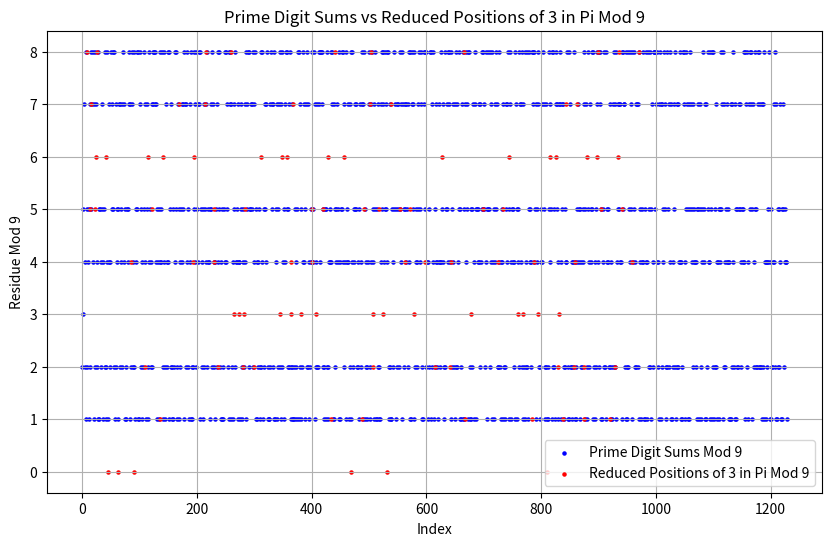
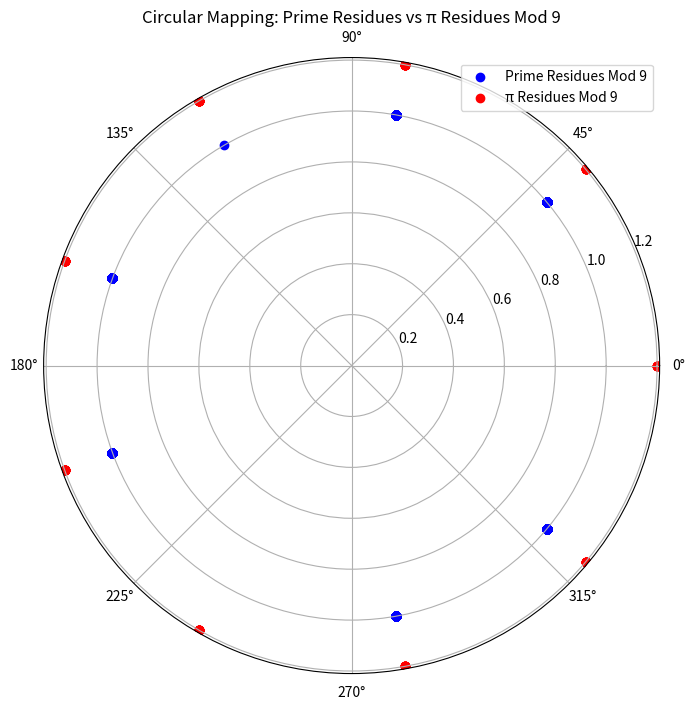

Recreate these plots in Python, in order.
import sympy
import matplotlib.pyplot as plt
from mpmath import mp
from collections import Counter

# Function to compute digit sum mod 9
def digit_sum_mod9(n):
    return sum(map(int, str(n))) % 9

# Function to calculate digit sums of primes mod 9
def primes_digit_sums_mod9(prime_limit):
    primes = list(sympy.primerange(2, prime_limit))
    return [digit_sum_mod9(p) for p in primes]

# Function to find positions of 3 in π mod 9
def distribution_of_3s_in_pi_mod9(pi_digits):
    mod9_positions = [d % 9 for d in pi_digits]
    return [i for i, residue in enumerate(mod9_positions) if residue == 3]

# Function to reduce positions to digit sums mod 9
def reduce_positions_digit_sum_mod9(positions):
    return [digit_sum_mod9(pos) for pos in positions]

# Set precision and extract π digits
mp.dps = 1000  # Number of digits of π to use
pi_digits = [int(d) for d in str(mp.pi)[2:]]  # Remove "3." at the start

# Analysis
prime_limit = 10000  # Analyze primes up to 10,000
prime_digit_sums = primes_digit_sums_mod9(prime_limit)  # Prime digit sums mod 9
positions_of_3 = distribution_of_3s_in_pi_mod9(pi_digits)  # Positions of 3 in π mod 9
reduced_positions_of_3 = reduce_positions_digit_sum_mod9(positions_of_3)  # Reduced positions

# Count frequencies of residues
prime_counter = Counter(prime_digit_sums)
pi_counter = Counter(reduced_positions_of_3)

# Print frequency analysis
print("Frequency of Prime Residues Mod 9:", dict(prime_counter))
print("Frequency of π Residues Mod 9:", dict(pi_counter))

# Visualize alignment
plt.figure(figsize=(10, 6))

# Plot prime residues mod 9
plt.scatter(range(len(prime_digit_sums)), prime_digit_sums, color='blue', s=5, label='Prime Digit Sums Mod 9')

# Plot reduced positions of 3 in π mod 9
plt.scatter(positions_of_3, reduced_positions_of_3, color='red', s=5, label='Reduced Positions of 3 in Pi Mod 9')

# Configure plot
plt.title('Prime Digit Sums vs Reduced Positions of 3 in Pi Mod 9')
plt.xlabel('Index')
plt.ylabel('Residue Mod 9')
plt.legend()
plt.grid()
plt.show()

# Circular Mapping of Residues
fig, ax = plt.subplots(subplot_kw={'projection': 'polar'}, figsize=(8, 8))

# Map prime residues
prime_angles = [2 * 3.14159 * r / 9 for r in prime_digit_sums]
ax.scatter(prime_angles, [1] * len(prime_digit_sums), color='blue', label='Prime Residues Mod 9')

# Map π residues
pi_angles = [2 * 3.14159 * r / 9 for r in reduced_positions_of_3]
ax.scatter(pi_angles, [1.2] * len(reduced_positions_of_3), color='red', label='π Residues Mod 9')

# Configure polar plot
ax.set_title("Circular Mapping: Prime Residues vs π Residues Mod 9")
ax.legend()
plt.show()
